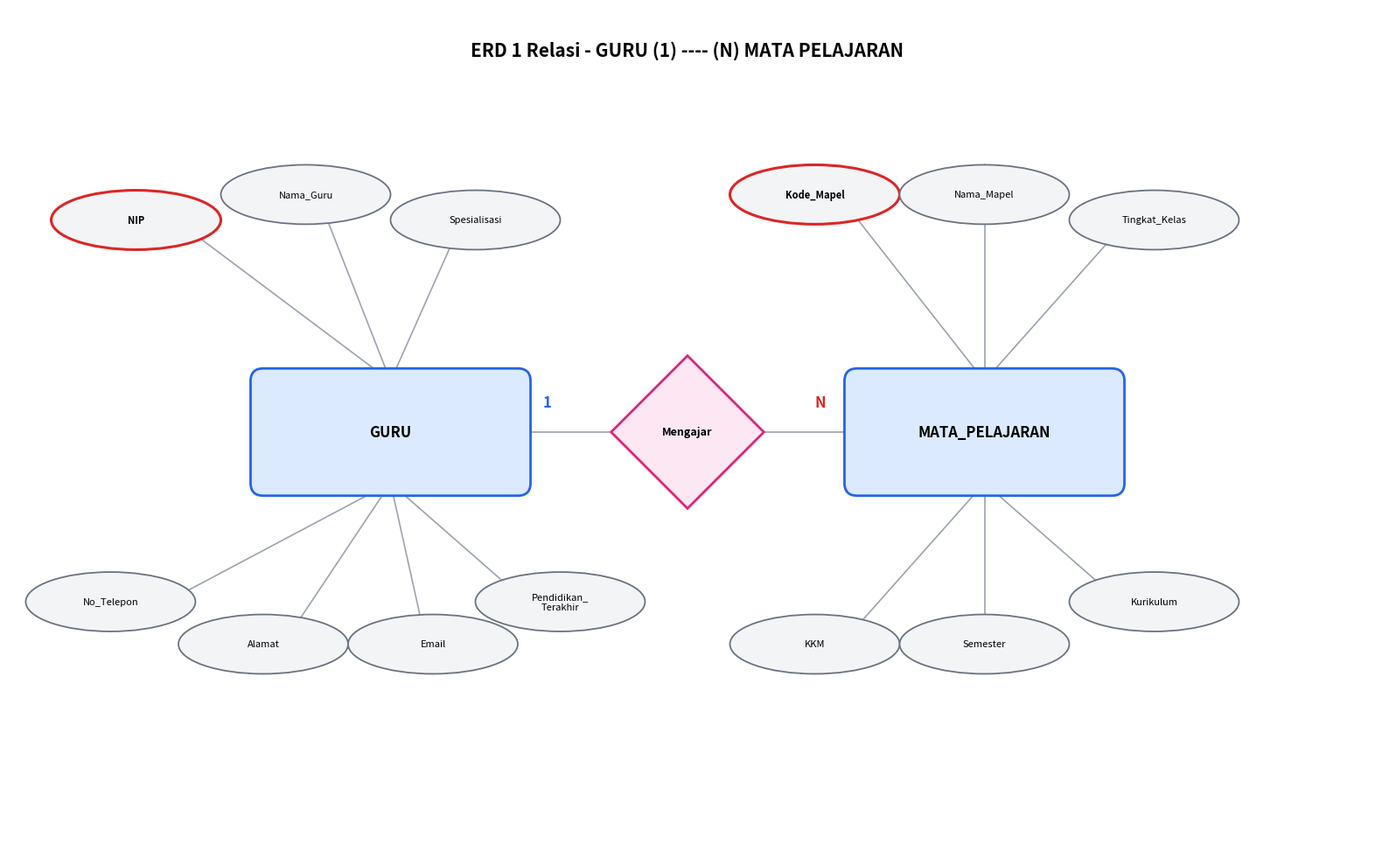

This figure's Python source:
"""
ERD 1 Relasi - Sistem Informasi Akademik Sekolah (SIAS)
ERD dengan 1 relasi: GURU (1:N) MATA_PELAJARAN — background putih.
"""

import matplotlib.pyplot as plt
import matplotlib.patches as mpatches


def draw_erd_1_relasi():
    fig, ax = plt.subplots(1, 1, figsize=(16, 10))
    ax.set_xlim(0, 16)
    ax.set_ylim(0, 10)
    ax.set_aspect("equal")
    ax.axis("off")
    fig.patch.set_facecolor("white")

    # ── Judul ──
    ax.text(
        8,
        9.5,
        "ERD 1 Relasi - GURU (1) ---- (N) MATA PELAJARAN",
        ha="center",
        va="center",
        fontsize=15,
        fontweight="bold",
        color="black",
    )

    # ── Palet ──
    ENT_FILL = "#dbeafe"
    ENT_EDGE = "#2563eb"
    REL_FILL = "#fce7f3"
    REL_EDGE = "#db2777"
    ATTR_FILL = "#f3f4f6"
    ATTR_EDGE = "#6b7280"
    PK_EDGE = "#dc2626"
    TXT = "black"
    LINE_C = "#9ca3af"

    # ── Helper: Entitas ──
    def entity(cx, cy, label):
        w, h = 3.0, 1.2
        r = mpatches.FancyBboxPatch(
            (cx - w / 2, cy - h / 2),
            w,
            h,
            boxstyle="round,pad=0.15",
            fc=ENT_FILL,
            ec=ENT_EDGE,
            lw=2,
        )
        ax.add_patch(r)
        ax.text(
            cx,
            cy,
            label,
            ha="center",
            va="center",
            fontsize=12,
            fontweight="bold",
            color=TXT,
        )

    # ── Helper: Relasi (diamond) ──
    def relation(cx, cy, label):
        s = 0.9
        diamond = mpatches.RegularPolygon(
            (cx, cy),
            numVertices=4,
            radius=s,
            orientation=0,
            fc=REL_FILL,
            ec=REL_EDGE,
            lw=2,
        )
        ax.add_patch(diamond)
        ax.text(
            cx,
            cy,
            label,
            ha="center",
            va="center",
            fontsize=9,
            fontweight="bold",
            color=TXT,
        )

    # ── Helper: Atribut (elips) ──
    def attribute(cx, cy, label, is_pk=False):
        ec = PK_EDGE if is_pk else ATTR_EDGE
        lw = 2.2 if is_pk else 1.3
        e = mpatches.Ellipse((cx, cy), 2.0, 0.7, fc=ATTR_FILL, ec=ec, lw=lw)
        ax.add_patch(e)
        ax.text(
            cx,
            cy,
            label,
            ha="center",
            va="center",
            fontsize=8,
            color=TXT,
            fontweight="bold" if is_pk else "normal",
        )

    # ── Helper: Garis ──
    def line(x1, y1, x2, y2):
        ax.plot([x1, x2], [y1, y2], color=LINE_C, lw=1.2, zorder=0)

    # ══════════ POSISI ══════════
    GURU = (4.5, 5.0)
    MAPEL = (11.5, 5.0)
    REL = (8.0, 5.0)

    # ══════════ GAMBAR ══════════
    entity(*GURU, "GURU")
    entity(*MAPEL, "MATA_PELAJARAN")
    relation(*REL, "Mengajar")

    line(6.0, 5.0, 7.1, 5.0)
    line(8.9, 5.0, 10.0, 5.0)

    ax.text(6.3, 5.3, "1", fontsize=12, fontweight="bold", color="#2563eb")
    ax.text(9.5, 5.3, "N", fontsize=12, fontweight="bold", color="#dc2626")

    # ══════════ ATRIBUT GURU ══════════
    guru_attrs = [
        ("NIP", True),
        ("Nama_Guru", False),
        ("Spesialisasi", False),
        ("No_Telepon", False),
        ("Alamat", False),
        ("Email", False),
        ("Pendidikan_\nTerakhir", False),
    ]
    guru_positions = [
        (1.5, 7.5),
        (3.5, 7.8),
        (5.5, 7.5),
        (1.2, 3.0),
        (3.0, 2.5),
        (5.0, 2.5),
        (6.5, 3.0),
    ]
    for (label, pk), (ax_, ay) in zip(guru_attrs, guru_positions):
        attribute(ax_, ay, label, is_pk=pk)
        line(
            ax_,
            ay + (0.35 if ay > 5 else -0.35),
            GURU[0],
            GURU[1] + (0.6 if ay > 5 else -0.6),
        )

    # ══════════ ATRIBUT MAPEL ══════════
    mapel_attrs = [
        ("Kode_Mapel", True),
        ("Nama_Mapel", False),
        ("Tingkat_Kelas", False),
        ("KKM", False),
        ("Semester", False),
        ("Kurikulum", False),
    ]
    mapel_positions = [
        (9.5, 7.8),
        (11.5, 7.8),
        (13.5, 7.5),
        (9.5, 2.5),
        (11.5, 2.5),
        (13.5, 3.0),
    ]
    for (label, pk), (ax_, ay) in zip(mapel_attrs, mapel_positions):
        attribute(ax_, ay, label, is_pk=pk)
        line(
            ax_,
            ay + (0.35 if ay > 5 else -0.35),
            MAPEL[0],
            MAPEL[1] + (0.6 if ay > 5 else -0.6),
        )

    plt.tight_layout()
    plt.savefig(
        "output/erd_1_relasi.png",
        dpi=200,
        bbox_inches="tight",
        facecolor=fig.get_facecolor(),
    )
    plt.show()
    print("[OK] ERD 1 Relasi berhasil disimpan ke output/erd_1_relasi.png")


if __name__ == "__main__":
    import os

    os.makedirs("output", exist_ok=True)
    draw_erd_1_relasi()
